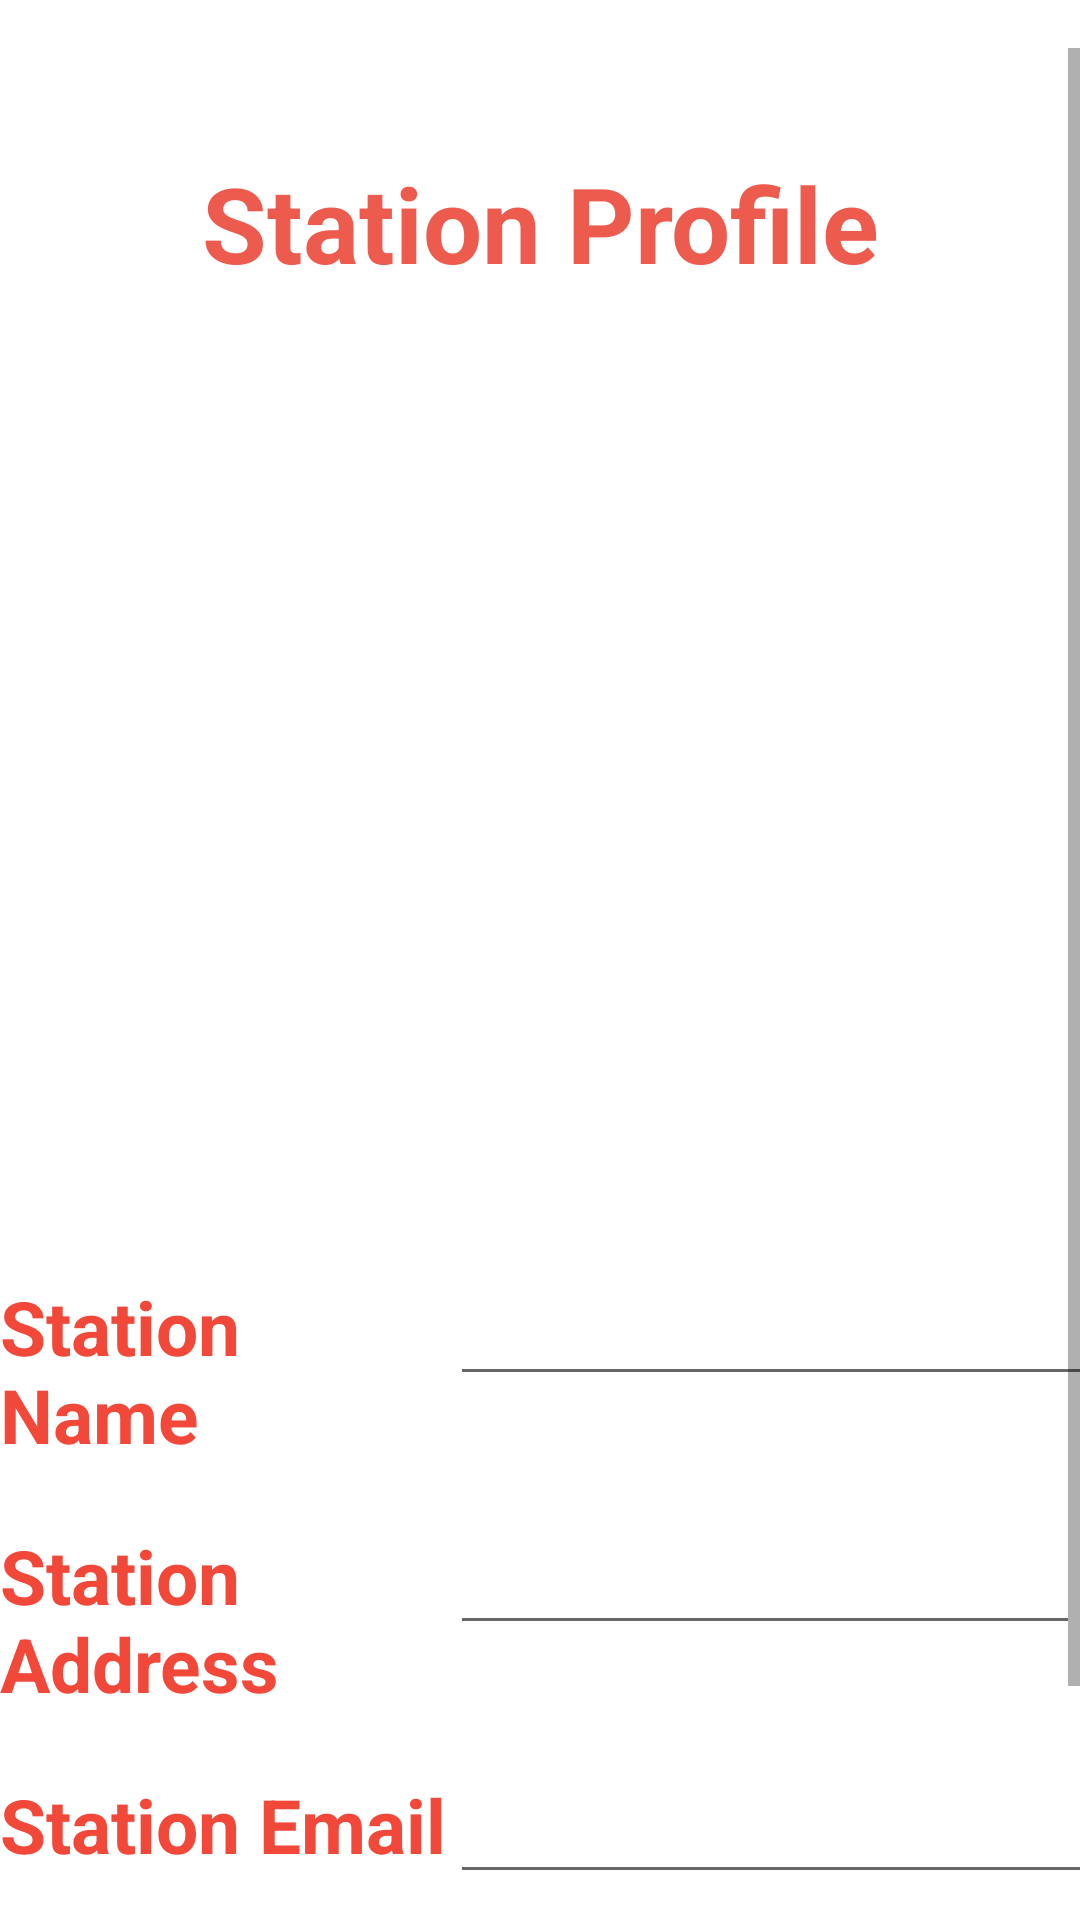

This screen was rendered from an Android layout file. Write that file and the resources it references.
<!-- AndroidManifest.xml: application theme splashScreenTheme -->
<!-- res/layout/activity_station_profile.xml -->
<?xml version="1.0" encoding="utf-8"?>
<LinearLayout xmlns:android="http://schemas.android.com/apk/res/android"
    xmlns:app="http://schemas.android.com/apk/res-auto"
    xmlns:tools="http://schemas.android.com/tools"
    android:layout_width="match_parent"
    android:layout_height="match_parent"
    android:layout_margin="20dp"
    android:orientation="vertical"
    tools:context=".StationProfile">

    <ScrollView
        android:id="@+id/scroll"
        android:layout_width="match_parent"
        android:layout_height="wrap_content"
        android:layout_marginTop="16dp"
        tools:ignore="SpeakableTextPresentCheck">


        <LinearLayout
            android:id="@+id/InnerLayout"
            android:layout_width="match_parent"
            android:layout_height="wrap_content"
            android:orientation="vertical">

            <TextView
                android:id="@+id/profileLabel"
                android:layout_width="match_parent"
                android:layout_height="wrap_content"
                android:text="@string/station_profile"
                android:textSize="35dp"
                android:layout_marginTop="35dp"
                android:textColor="@color/orange1"
                android:textStyle="bold"
                android:layout_gravity="center"
                android:gravity="center"/>

            <ImageView
                android:id="@+id/regImg"
                android:layout_width="match_parent"
                android:layout_height="300dp"
                android:layout_marginBottom="20dp"
                android:src="@drawable/station_profile"
                android:contentDescription="@string/img_content_login"
                />

            <LinearLayout
                android:layout_width="match_parent"
                android:layout_height="wrap_content"
                android:orientation="horizontal"
                android:layout_marginBottom="10dp">

                <TextView
                    android:id="@+id/stationNameLabel"
                    android:layout_width="150dp"
                    android:layout_height="wrap_content"
                    android:textColor="@color/orange"
                    android:text="@string/station_name"
                    android:textSize="25dp"
                    android:textStyle="bold"
                    android:layout_marginBottom="10dp"
                    />

                <EditText
                    android:id="@+id/stationsName"
                    android:layout_width="220dp"
                    android:layout_height="wrap_content"
                    android:inputType="textPersonName"
                    android:layout_marginBottom="4dp"
                    android:textColor="@color/grey"
                    android:textStyle="bold"
                    android:textSize="23dp"
                    />

            </LinearLayout>

            <LinearLayout
                android:layout_width="match_parent"
                android:layout_height="wrap_content"
                android:orientation="horizontal"
                android:layout_marginBottom="10dp">

                <TextView
                    android:id="@+id/stationAddressLabel"
                    android:layout_width="150dp"
                    android:layout_height="wrap_content"
                    android:textColor="@color/orange"
                    android:text="@string/station_address"
                    android:textSize="25dp"
                    android:textStyle="bold"
                    android:layout_marginBottom="10dp"
                    tools:ignore="DuplicateSpeakableTextCheck" />
                <EditText
                    android:id="@+id/stationsAddress"
                    android:layout_width="match_parent"
                    android:layout_height="wrap_content"
                    android:layout_marginBottom="4dp"
                    android:inputType="textPostalAddress"
                    android:textColor="@color/grey"
                    android:textStyle="bold"
                    android:textSize="23dp"
                    />

            </LinearLayout>

            <LinearLayout
                android:layout_width="match_parent"
                android:layout_height="wrap_content"
                android:orientation="horizontal"
                >
                <TextView
                    android:id="@+id/stationEmailLabel"
                    android:layout_width="150dp"
                    android:layout_height="wrap_content"
                    android:textColor="@color/orange"
                    android:textSize="25dp"
                    android:textStyle="bold"

                    android:text="@string/station_email"
                    android:layout_marginBottom="10dp"
                    />
                <EditText
                    android:id="@+id/stationsEmail"
                    android:layout_width="220dp"
                    android:layout_height="wrap_content"
                    android:inputType="textEmailAddress"
                    android:layout_marginBottom="4dp"
                    android:textColor="@color/grey"
                    android:textStyle="bold"
                    android:textSize="23dp"
                    />
            </LinearLayout>

            <LinearLayout
                android:layout_width="match_parent"
                android:layout_height="wrap_content"
                android:orientation="horizontal"
                >

                <TextView
                    android:id="@+id/stationsid"
                    android:layout_width="2dp"
                    android:layout_height="match_parent"
                    android:inputType="textEmailAddress"
                    android:layout_marginBottom="1dp"
                    android:textColor="@color/grey"
                    android:textStyle="bold"
                    android:textSize="2dp"
                    />
            </LinearLayout>























            <Button
                android:id="@+id/editStation"
                android:layout_width="300dp"
                android:layout_height="60dp"
                android:layout_gravity="center"
                android:layout_marginTop="20dp"
                android:textStyle="bold"
                android:backgroundTint="@color/orange1"
                android:layout_marginBottom="10dp"
                android:text="@string/edit_profile"
                android:textSize="18dp"
                tools:ignore="DuplicateSpeakableTextCheck" />


        </LinearLayout>

    </ScrollView>

</LinearLayout>
<!-- resources referenced by this layout -->
<resources>
  <color name="grey">#686463</color>
  <color name="orange">#F1483A</color>
  <color name="orange1">#ED5B4F</color>
  <string name="edit_profile">Edit Profile</string>
  <string name="img_content_login">Login activity image</string>
  <string name="station_address">Station Address</string>
  <string name="station_email">Station Email</string>
  <string name="station_name">Station Name</string>
  <string name="station_password">Station Password</string>
  <string name="station_profile">Station Profile</string>
  <style name="splashScreenTheme" parent="Theme.MaterialComponents.DayNight.NoActionBar">
          <item name="android:statusBarColor">@color/white</item>
      </style>
  <color name="white">#FFFFFFFF</color>
</resources>
